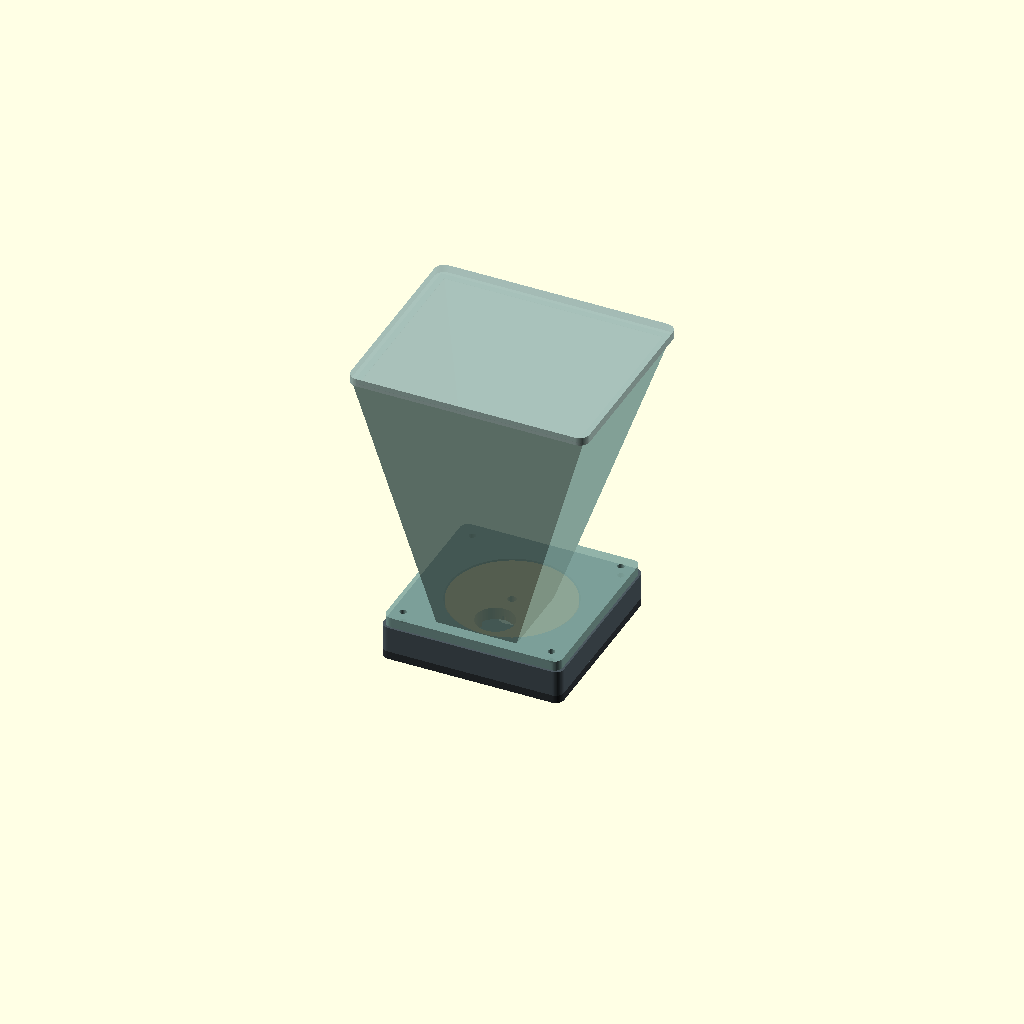
Cell 1: rendered with the file's own defaults.
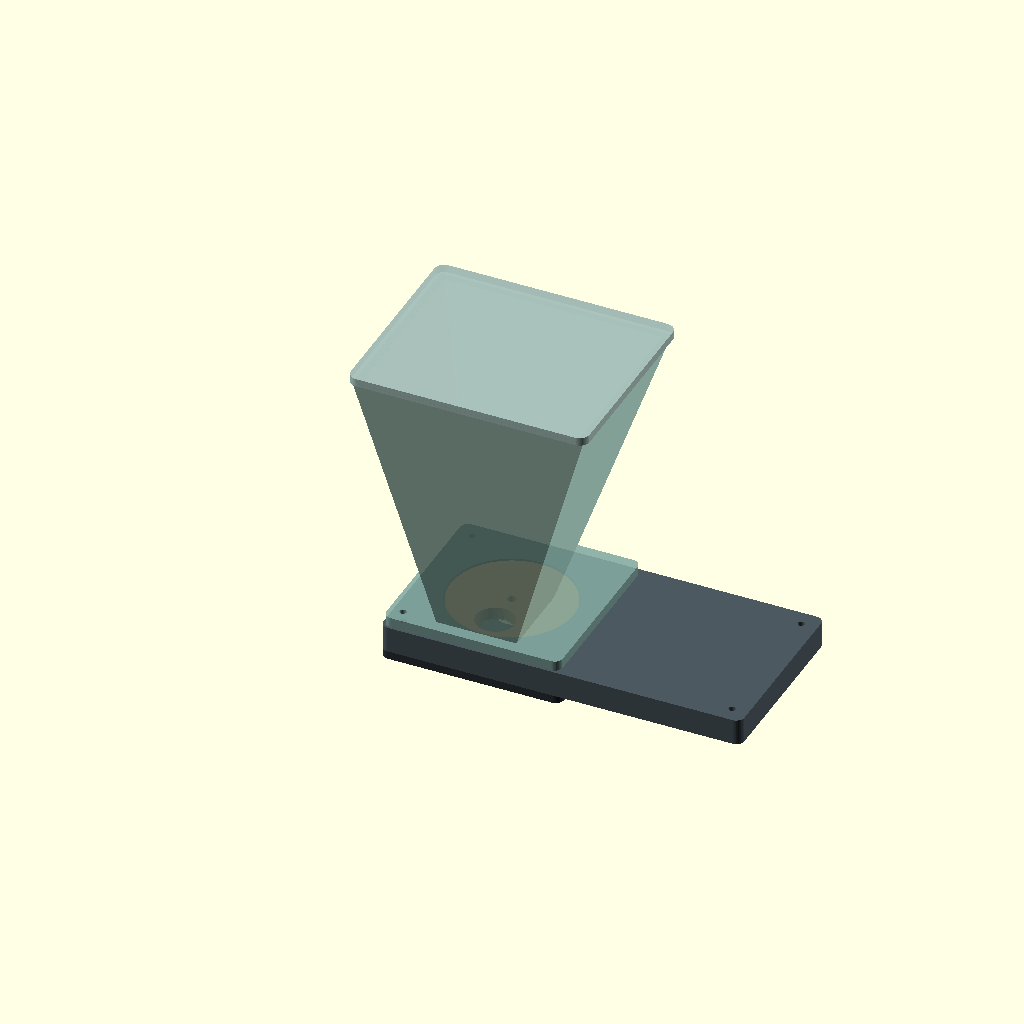
Cell 2: the same model with base_w = 180.
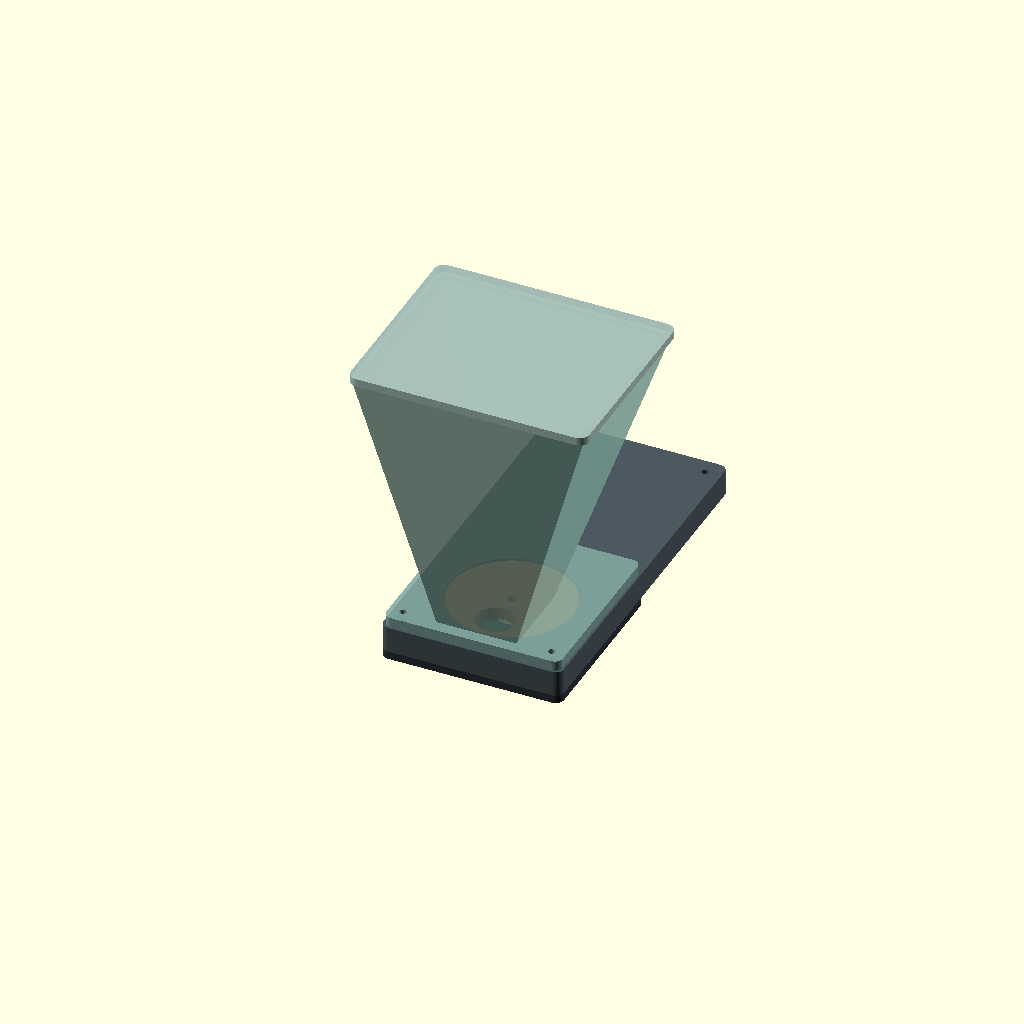
Cell 3: the same model with base_d = 180.
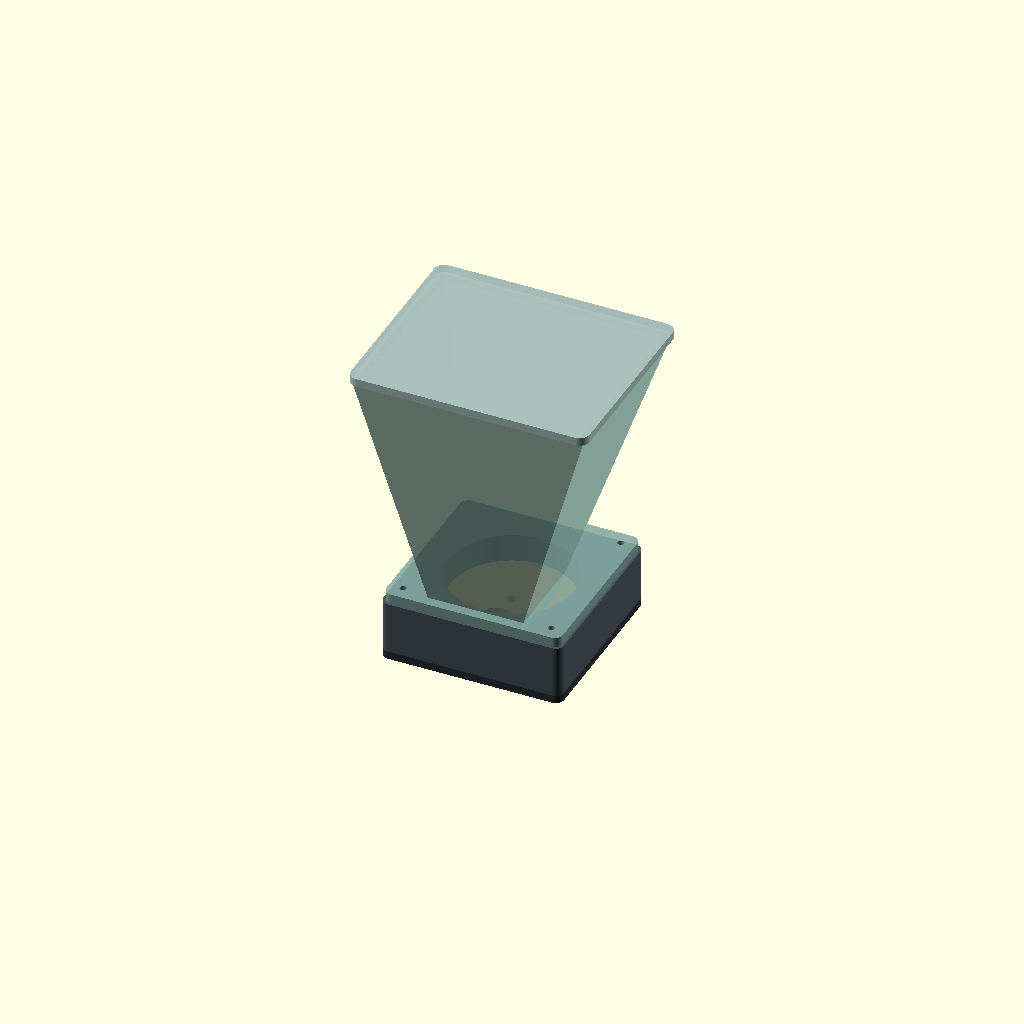
Cell 4 — base_h set to 26, the other parameters unchanged.
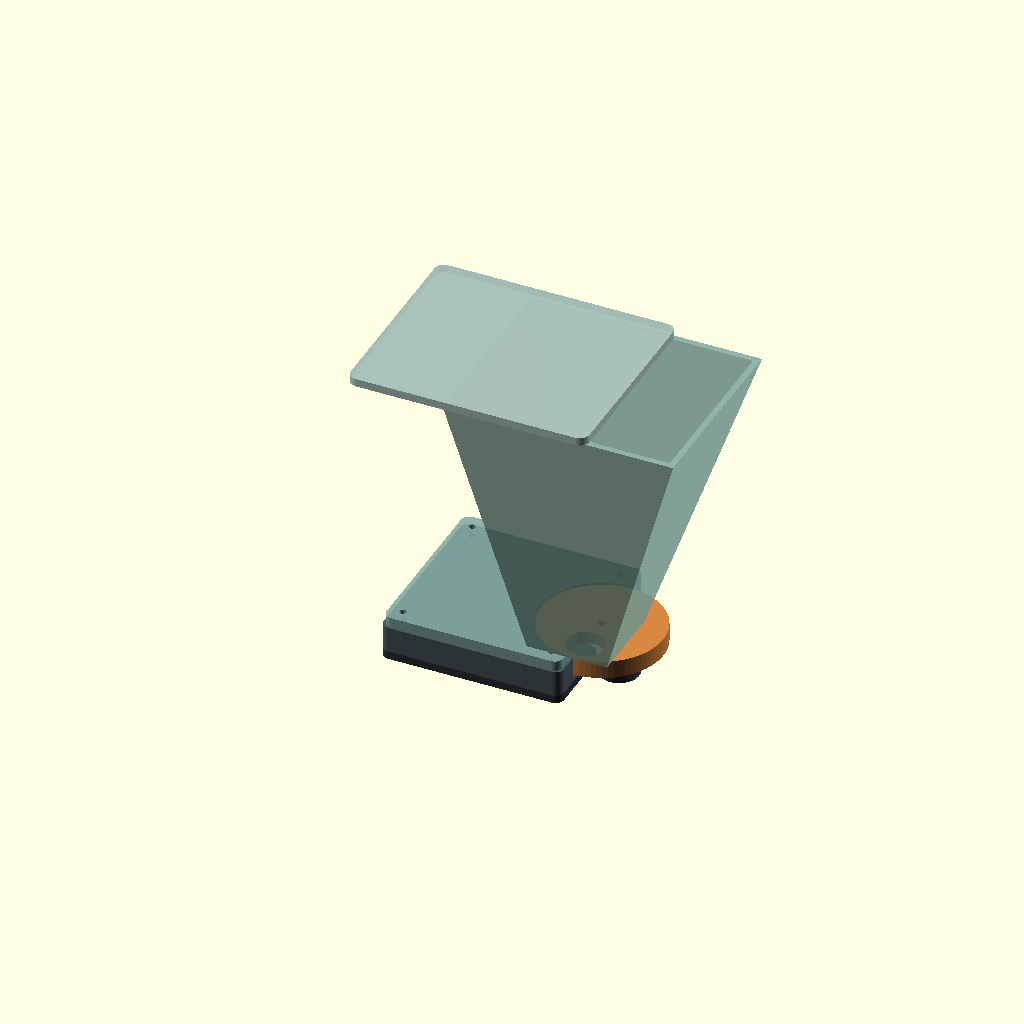
Cell 5: the same model with axis_x = 90.
All cells are drawn from one camera (rotation 55°, 0°, 25°, orthographic, colour scheme Cornfield), so only the parameter changes between them.
Source of the model, mechanical/fish_feeder_v1.scad:
// Fish feeder v2 - SG90 180-degree fixed-volume rotary feeder
// Units: millimetres. Export one printable part at a time with `part`.
// Recommended material: PETG indoors, ASA for outdoor exposure.

$fn = 72;

part = "assembly";
// part values: assembly, base, rotor, hopper, lid, servo_bracket, outlet_chute

wall = 2.8;
base_w = 90;
base_d = 90;
base_h = 13;
axis_x = 45;
axis_y = 45;
rotor_r = 30.4;
chamber_r = 31.05;
rotor_t = 9;
rotor_z = 3.5;
cup_r = 9.5;
cup_offset = 18;
port_r = 13.5;
fill_x = axis_x;
fill_y = axis_y - cup_offset;
drop_x = axis_x;
drop_y = axis_y + cup_offset;
hopper_top_z = 145;

module rounded_box_at(origin, size, radius = 3) {
  translate(origin)
    hull() {
      for (x = [radius, size[0] - radius])
        for (y = [radius, size[1] - radius])
          translate([x, y, 0]) cylinder(r = radius, h = size[2]);
    }
}

module cover_holes(z0 = -1, h = 25, diameter = 3.4) {
  for (x = [8, base_w - 8])
    for (y = [8, base_d - 8])
      translate([x, y, z0]) cylinder(d = diameter, h = h);
}

module base_body() {
  difference() {
    rounded_box_at([0, 0, 0], [base_w, base_d, base_h], 4);

    // Open top: install the rotor, then bolt the hopper flange down as cover.
    translate([axis_x, axis_y, 3]) cylinder(r = chamber_r, h = base_h + 1);

    // Pellet outlet through the 3 mm floor.
    translate([drop_x, drop_y, -1]) cylinder(r = port_r, h = 5);

    // Clearance for the SG90 output boss. The horn sits in the chamber.
    translate([axis_x, axis_y, -1]) cylinder(d = 13.2, h = 6);

    // Long M3 bolts clamp hopper, base and lower frame together.
    cover_holes();

  }
}

module rotor() {
  difference() {
    translate([axis_x, axis_y, rotor_z]) cylinder(r = rotor_r, h = rotor_t);

    // Through pocket: about 2.55 mL before pellet packing effects.
    translate([fill_x, fill_y, rotor_z - 1])
      cylinder(r = cup_r, h = rotor_t + 2);

    // Access to the original horn centre screw.
    translate([axis_x, axis_y, rotor_z - 1]) cylinder(d = 4.2, h = rotor_t + 2);

    // Recess lets the stock SG90 horn sit inside the rotor, leaving only
    // 0.5 mm running clearance between the rotor and the base floor.
    translate([axis_x, axis_y, rotor_z - 0.1]) cylinder(d = 32.5, h = 2.8);

    // Blind pilot holes accept M2 screws from the horn side. Two radii cover
    // the common SG90 round and cross horns without weakening the food face.
    for (radius = [6, 9])
      for (a = [0, 90, 180, 270])
        translate([axis_x + radius * cos(a), axis_y + radius * sin(a), rotor_z - 0.1])
          cylinder(d = 1.8, h = 5);
  }
}

module rect_frustum(center0, center1, z0, z1, bottom_w, bottom_d, top_w, top_d) {
  hull() {
    translate([center0[0] - bottom_w / 2, center0[1] - bottom_d / 2, z0])
      cube([bottom_w, bottom_d, 0.1]);
    translate([center1[0] - top_w / 2, center1[1] - top_d / 2, z1])
      cube([top_w, top_d, 0.1]);
  }
}

module hopper() {
  // The neck is over the home-position pocket; the upper bin shifts to the
  // base centre to keep the assembled feeder balanced.
  difference() {
    rect_frustum([fill_x, fill_y], [axis_x, axis_y], 18, hopper_top_z,
                 40, 40, 115, 95);
    rect_frustum([fill_x, fill_y], [axis_x, axis_y], 18 + wall, hopper_top_z + 1,
                 34.4, 34.4, 109.4, 89.4);
  }

  // The flange is also the removable top plate of the rotor chamber.
  difference() {
    rounded_box_at([1, 1, base_h], [88, 88, 5], 4);
    translate([fill_x, fill_y, base_h - 1]) cylinder(r = port_r, h = 12);
    cover_holes(base_h - 1, 8);
  }
}

module lid() {
  // Overhanging rain lip and an inner locating rim with 0.7 mm clearance.
  rounded_box_at([-14.5, -4.5, hopper_top_z], [119, 99, 4], 5);
  difference() {
    rounded_box_at([-9, 1, hopper_top_z - 4], [108, 88, 5], 4);
    rounded_box_at([-6.5, 3.5, hopper_top_z - 5], [103, 83, 7], 3.5);
  }
}

module servo_bracket() {
  difference() {
    union() {
      // Perimeter frame shares the four main M3 fasteners with the base.
      difference() {
        rounded_box_at([0, 0, -4], [90, 90, 4], 4);
        rounded_box_at([11, 11, -5], [68, 68, 6], 3);
      }

      // Bridges suspend the offset SG90 cradle below the shaft axis.
      translate([8, 35, -4]) cube([31, 20, 4]);
      translate([62.4, 35, -4]) cube([19.6, 20, 4]);
    }

    cover_holes(-5, 7);

    // Servo body passes through from below. The offset follows the real SG90
    // shaft/body relationship; 0.6-1.0 mm total clearance covers common clones.
    translate([39, 38.4, -5]) cube([23.4, 13.2, 6]);

    // Ear slots accept M2 screws and tolerate clone-to-clone hole spacing.
    for (x = [36.5, 64.2])
      hull() {
        translate([x - 1.2, axis_y, -5]) cylinder(d = 2.2, h = 6);
        translate([x + 1.2, axis_y, -5]) cylinder(d = 2.2, h = 6);
      }
  }
}

module outlet_chute() {
  difference() {
    union() {
      // Shoulder sits against the bottom of the base.
      translate([drop_x, drop_y, -3]) cylinder(d = 30, h = 3);
      // Spigot has 0.4 mm radial clearance in the 27 mm outlet.
      translate([drop_x, drop_y, 0]) cylinder(d = 26.2, h = 2.8);
      // Short taper directs pellets clear of the mechanism.
      translate([drop_x, drop_y, -25]) cylinder(d1 = 20, d2 = 28, h = 22);
    }
    translate([drop_x, drop_y, -26]) cylinder(d1 = 14, d2 = 20, h = 30);
  }
}

module sg90_preview() {
  // Nominal reference only; excluded from exported STL files.
  color("#2457a7") translate([39.2, 38.75, -28]) cube([22.8, 12.5, 24]);
  color("#2457a7") translate([34, 37.5, -7]) cube([33, 15, 2.5]);
  color("white") translate([axis_x, axis_y, -4]) cylinder(d = 12, h = 7);
}

module assembly() {
  color("#4d5960") base_body();
  color("#d88742") rotor();
  color("#82a89f", 0.88) hopper();
  color("#a9c1ba", 0.9) lid();
  color("#2f3438") servo_bracket();
  color("#2f3438") outlet_chute();
  sg90_preview();
}

// Support-friendly STL orientations while preserving assembly coordinates.
module rotor_print() {
  translate([-axis_x + rotor_r, axis_y + rotor_r, rotor_z + rotor_t])
    rotate([180, 0, 0]) rotor();
}

module hopper_print() {
  translate([12.5, 2.5, -base_h]) hopper();
}

module lid_print() {
  translate([14.5, 4.5 + 2 * axis_y, hopper_top_z + 4])
    rotate([180, 0, 0]) lid();
}

module servo_bracket_print() {
  translate([0, 0, 4]) servo_bracket();
}

module chute_print() {
  translate([-drop_x + 15, -drop_y + 15, 25]) outlet_chute();
}

if (part == "base") base_body();
else if (part == "rotor") rotor_print();
else if (part == "hopper") hopper_print();
else if (part == "lid") lid_print();
else if (part == "servo_bracket") servo_bracket_print();
else if (part == "outlet_chute") chute_print();
else assembly();
Parameter table extracted from the source (name, type, default, range or options):
part: string, default "assembly"
wall: number, default 2.8
base_w: number, default 90
base_d: number, default 90
base_h: number, default 13
axis_x: number, default 45
axis_y: number, default 45
rotor_r: number, default 30.4
chamber_r: number, default 31.05
rotor_t: number, default 9
rotor_z: number, default 3.5
cup_r: number, default 9.5
cup_offset: number, default 18
port_r: number, default 13.5
hopper_top_z: number, default 145
